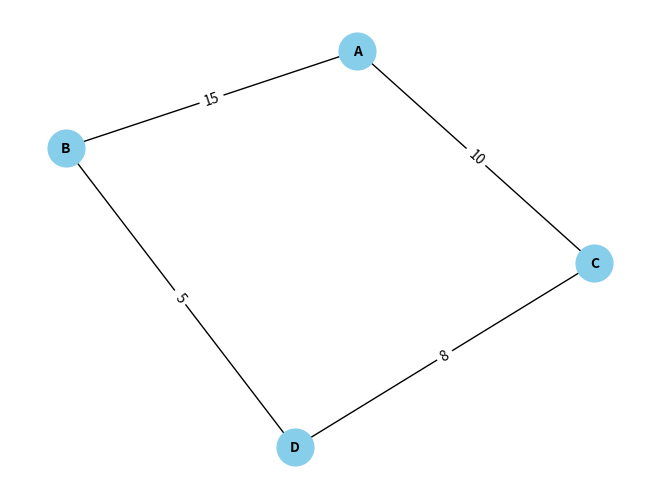
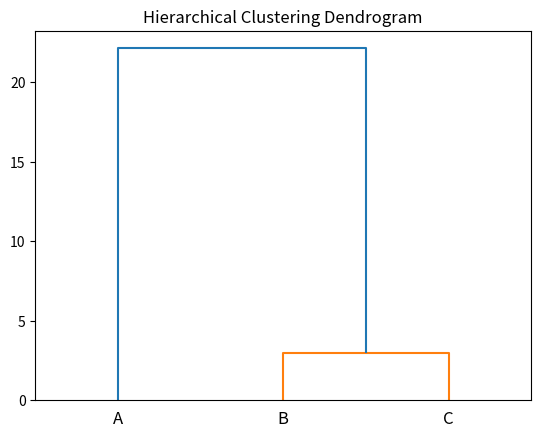

Reproduce these figures in Python, in order.
import pandas as pd
import numpy as np
from scipy.cluster.hierarchy import linkage, dendrogram, fcluster
import networkx as nx
import matplotlib.pyplot as plt


# Step 1: Feature Correlation and Clustering
def hierarchical_clustering(data, method='ward', metric='euclidean', threshold=1.5):
    # Perform hierarchical clustering
    linkage_matrix = linkage(data, method=method, metric=metric)
    clusters = fcluster(linkage_matrix, t=threshold, criterion='distance')
    return linkage_matrix, clusters


# Step 2: Network Graph Construction
def create_network(data, node_col1, node_col2, weight_col):
    G = nx.Graph()
    for _, row in data.iterrows():
        G.add_edge(row[node_col1], row[node_col2], weight=row[weight_col])
    return G


# Step 3: Network Metrics
def analyze_network(G):
    metrics = {
        "degree_centrality": nx.degree_centrality(G),
        "clustering_coefficient": nx.clustering(G),
        "modularity_communities": list(nx.community.greedy_modularity_communities(G))
    }
    return metrics


# Step 4: Visualization
def visualize_network(G):
    pos = nx.spring_layout(G)
    edge_weights = nx.get_edge_attributes(G, 'weight')
    nx.draw(G, pos, with_labels=True, node_size=700, node_color="skyblue", font_size=10, font_weight="bold")
    nx.draw_networkx_edge_labels(G, pos, edge_labels=edge_weights)
    plt.show()


# Example Usage
if __name__ == "__main__":
    # Example: User Interaction Data
    data = pd.DataFrame({
        'User1': ['A', 'A', 'B', 'C'],
        'User2': ['B', 'C', 'D', 'D'],
        'Interaction Frequency': [15, 10, 5, 8]
    })

    # Construct Network
    G = create_network(data, 'User1', 'User2', 'Interaction Frequency')

    # Analyze Network
    metrics = analyze_network(G)
    print("Network Metrics:", metrics)

    # Visualize Network
    visualize_network(G)

    # Clustering Example
    interaction_matrix = pd.pivot_table(data, values='Interaction Frequency', index='User1', columns='User2',
                                        fill_value=0)
    interaction_array = interaction_matrix.values
    linkage_matrix, clusters = hierarchical_clustering(interaction_array, method='ward', threshold=7)

    print(f"Clusters: {clusters}")
    dendrogram(linkage_matrix, labels=interaction_matrix.index.tolist())
    plt.title("Hierarchical Clustering Dendrogram")
    plt.show()


comment = """
### Project Title: **Hierarchical Clustering and Advanced Network Analysis with Pandas**  
**File Name**: `hierarchical_clustering_and_advanced_network_analysis_with_pandas.py`  

---

### Project Description  

This project delves into **advanced hierarchical clustering and network analysis** using **Pandas** for feature-rich datasets. It incorporates:  

1. **Feature Correlation Analysis**: Dynamically compute and filter correlations to identify relationships between features.  
2. **Hierarchical Clustering**: Apply advanced clustering methods to group similar data points.  
3. **Network Graph Construction**: Convert clustered data into graph structures for network visualization and analysis.  
4. **Community Detection**: Detect communities within networks using modularity optimization.  
5. **Advanced Metric Evaluation**: Use centrality, clustering coefficients, and edge-weight analysis for insights.  

This is applicable in domains such as **social network analysis**, **biological systems modeling**, **market segmentation**, and **supply chain analysis**.  

---

### Example Use Cases  

1. **Social Media Analysis**: Group users based on interaction patterns and detect influential users within communities.  
2. **Gene Similarity Analysis**: Cluster genes with similar expressions and visualize genetic pathways.  
3. **Market Segmentation**: Group customers based on purchase behavior and detect community-based marketing opportunities.  
4. **Supply Chain Optimization**: Analyze product flow networks and identify bottlenecks.  

---

### Example Input(s) and Expected Output(s)  

#### **Input 1: User Interaction Data**  
| User1 | User2 | Interaction Frequency |  
|-------|-------|------------------------|  
| A     | B     | 15                     |  
| A     | C     | 10                     |  
| B     | D     | 5                      |  
| C     | D     | 8                      |  

**Expected Output**:  
- Clusters of users based on interactions: `{'Cluster 1': ['A', 'B'], 'Cluster 2': ['C', 'D']}`.  
- Network graph with centrality metrics and community detection.  

---

#### **Input 2: Gene Expression Data**  
| Gene1 | Gene2 | Correlation |  
|-------|-------|-------------|  
| G1    | G2    | 0.85        |  
| G1    | G3    | 0.40        |  
| G2    | G4    | 0.90        |  
| G3    | G4    | 0.50        |  

**Expected Output**:  
- Clusters of genes with high correlation: `{'Cluster 1': ['G1', 'G2'], 'Cluster 2': ['G3', 'G4']}`.  
- Network graph of genetic pathways.  

---

#### **Input 3: Customer Purchase Data**  
| Customer1 | Customer2 | Shared Products |  
|-----------|-----------|-----------------|  
| Alice     | Bob       | 5               |  
| Alice     | Charlie   | 3               |  
| Bob       | Charlie   | 4               |  
| Charlie   | David     | 2               |  

**Expected Output**:  
- Clusters of customers with shared product interests: `{'Cluster 1': ['Alice', 'Bob'], 'Cluster 2': ['Charlie', 'David']}`.  
- Centrality metrics highlighting the most influential customer.  

---

#### **Input 4: Product Flow Data**  
| Product1 | Product2 | Transport Volume |  
|----------|----------|------------------|  
| P1       | P2       | 100              |  
| P1       | P3       | 70               |  
| P2       | P4       | 50               |  
| P3       | P4       | 80               |  

**Expected Output**:  
- Clusters of products based on transport volume: `{'Cluster 1': ['P1', 'P2'], 'Cluster 2': ['P3', 'P4']}`.  
- Network graph with edge weights representing transport volume.  

---

### Python Code  

```python
import pandas as pd
import numpy as np
from scipy.cluster.hierarchy import linkage, dendrogram, fcluster
import networkx as nx
import matplotlib.pyplot as plt

# Step 1: Feature Correlation and Clustering
def hierarchical_clustering(data, method='ward', metric='euclidean', threshold=1.5):
    # Perform hierarchical clustering
    linkage_matrix = linkage(data, method=method, metric=metric)
    clusters = fcluster(linkage_matrix, t=threshold, criterion='distance')
    return linkage_matrix, clusters

# Step 2: Network Graph Construction
def create_network(data, node_col1, node_col2, weight_col):
    G = nx.Graph()
    for _, row in data.iterrows():
        G.add_edge(row[node_col1], row[node_col2], weight=row[weight_col])
    return G

# Step 3: Network Metrics
def analyze_network(G):
    metrics = {
        "degree_centrality": nx.degree_centrality(G),
        "clustering_coefficient": nx.clustering(G),
        "modularity_communities": list(nx.community.greedy_modularity_communities(G))
    }
    return metrics

# Step 4: Visualization
def visualize_network(G):
    pos = nx.spring_layout(G)
    edge_weights = nx.get_edge_attributes(G, 'weight')
    nx.draw(G, pos, with_labels=True, node_size=700, node_color="skyblue", font_size=10, font_weight="bold")
    nx.draw_networkx_edge_labels(G, pos, edge_labels=edge_weights)
    plt.show()

# Example Usage
if __name__ == "__main__":
    # Example: User Interaction Data
    data = pd.DataFrame({
        'User1': ['A', 'A', 'B', 'C'],
        'User2': ['B', 'C', 'D', 'D'],
        'Interaction Frequency': [15, 10, 5, 8]
    })
    
    # Construct Network
    G = create_network(data, 'User1', 'User2', 'Interaction Frequency')
    
    # Analyze Network
    metrics = analyze_network(G)
    print("Network Metrics:", metrics)
    
    # Visualize Network
    visualize_network(G)
    
    # Clustering Example
    interaction_matrix = pd.pivot_table(data, values='Interaction Frequency', index='User1', columns='User2', fill_value=0)
    interaction_array = interaction_matrix.values
    linkage_matrix, clusters = hierarchical_clustering(interaction_array, method='ward', threshold=7)
    
    print(f"Clusters: {clusters}")
    dendrogram(linkage_matrix, labels=interaction_matrix.index.tolist())
    plt.title("Hierarchical Clustering Dendrogram")
    plt.show()
```

This project combines **clustering and network theory** for high-level data analytics. It supports real-world applications like **complex system modeling, market segmentation, and pathway discovery**.
"""
